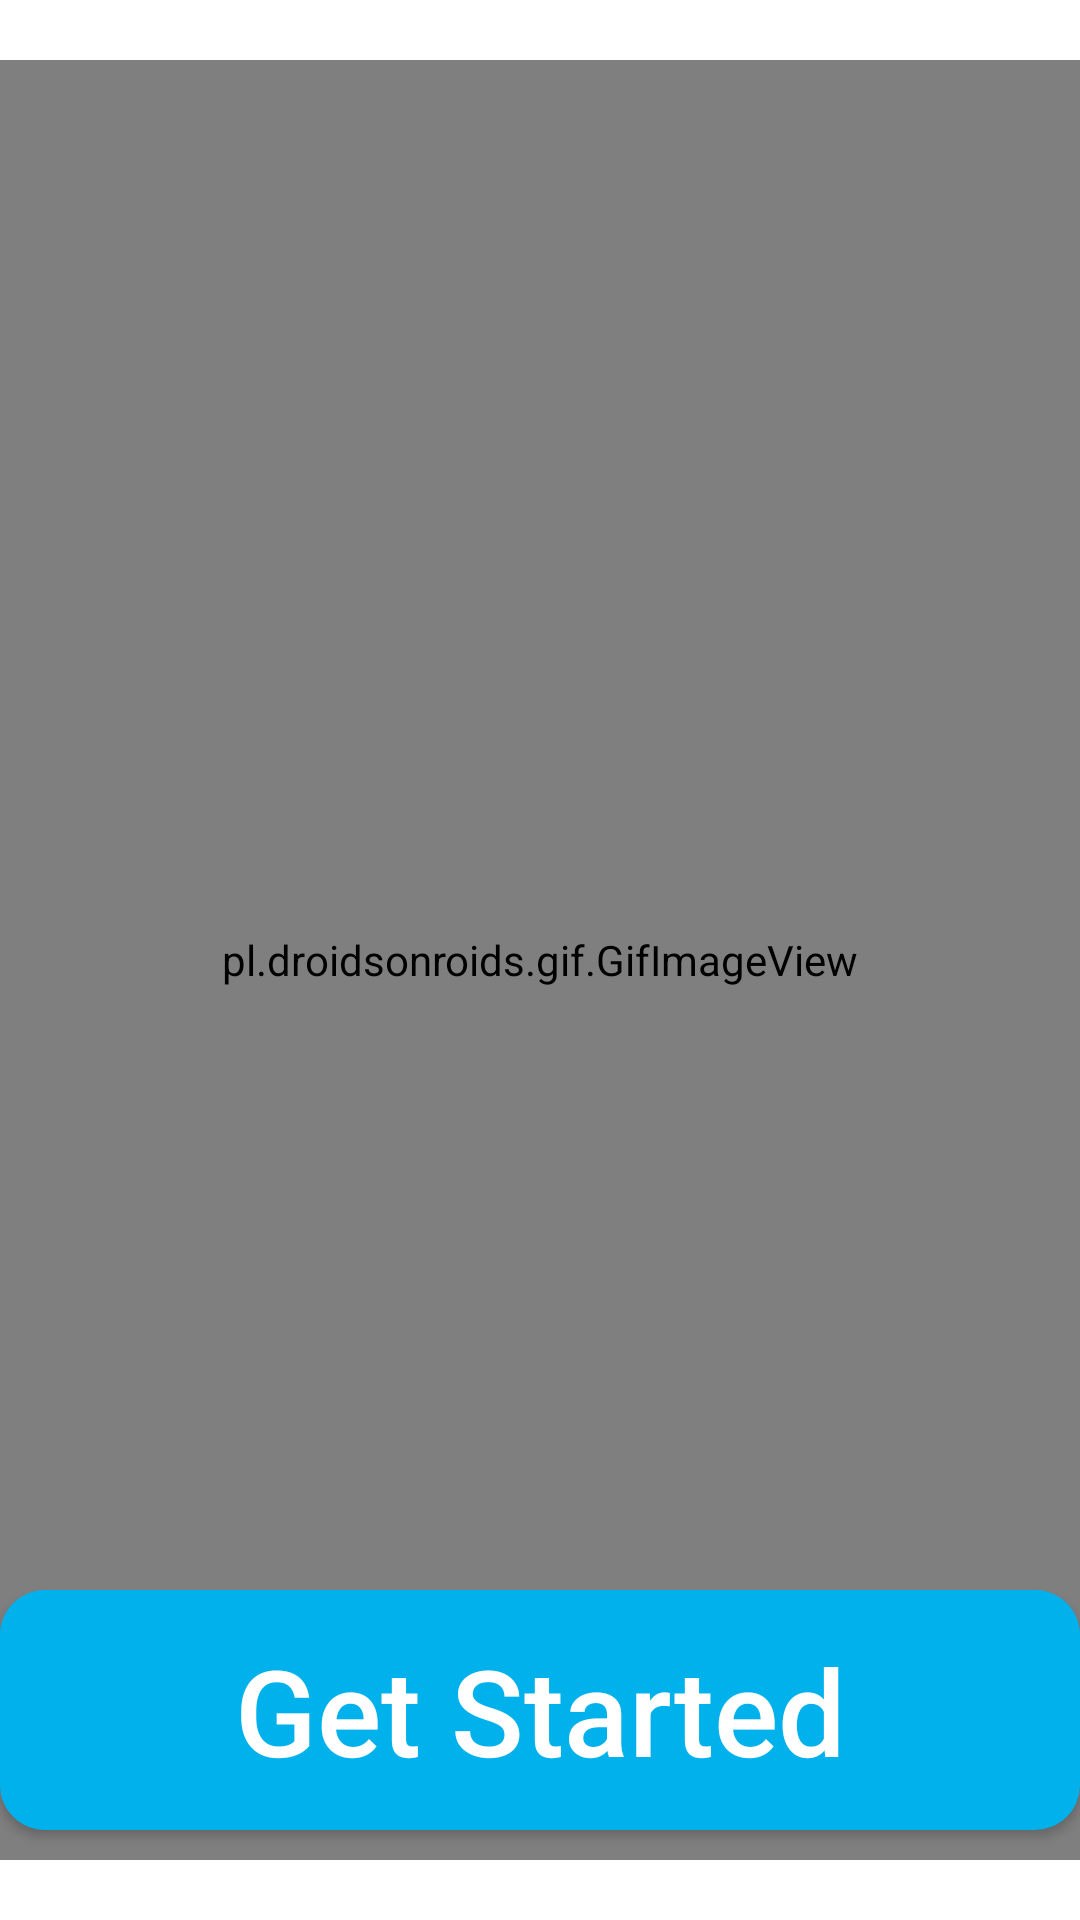

Layout XML and referenced resources for this Android screen:
<!-- AndroidManifest.xml: application theme Theme.DissertationProject -->
<!-- res/layout/activity_splash_screen.xml -->
<?xml version="1.0" encoding="utf-8"?>
<RelativeLayout xmlns:android="http://schemas.android.com/apk/res/android"
    xmlns:app="http://schemas.android.com/apk/res-auto"
    xmlns:tools="http://schemas.android.com/tools"
    android:id="@+id/relMain"
    android:layout_width="match_parent"
    android:layout_height="match_parent"
    android:background="@color/white"
    tools:context=".Splash_Screen">



    <pl.droidsonroids.gif.GifImageView
        android:id="@+id/lottie"
        android:layout_width="match_parent"
        android:layout_marginTop="20dp"
        android:layout_height="600dp"
        android:src="@drawable/dumbell_anim" />




    <androidx.appcompat.widget.AppCompatButton
        android:id="@+id/getStart"
        android:layout_width="530dp"
        android:layout_height="80dp"
        android:layout_alignParentBottom="true"
        android:layout_centerHorizontal="true"
        android:layout_marginBottom="30dp"
        android:background="@drawable/btn_back"
        android:backgroundTint="@color/blue_4"
        android:text="Get Started"
        android:textAllCaps="false"
        android:textColor="@color/white"
        android:textSize="40dp" />


    




</RelativeLayout>
<!-- resources referenced by this layout -->
<resources>
  <color name="blue_4">#01b1ec</color>
  <color name="white">#FFFFFFFF</color>
  
  
  
      //Custom
  <!-- drawable btn_back (drawable) -->
  <?xml version="1.0" encoding="UTF-8"?>
  <shape xmlns:android="http://schemas.android.com/apk/res/android">
      <corners android:radius="15dp" />
      <solid android:color="#b5deda" />
  </shape>
  <style name="Theme.DissertationProject" parent="Theme.MaterialComponents.DayNight.DarkActionBar">
          
          <item name="colorPrimary">@color/purple_500</item>
          <item name="colorPrimaryVariant">@color/purple_700</item>
          <item name="colorOnPrimary">@color/white</item>
          
          <item name="colorSecondary">@color/teal_200</item>
          <item name="colorSecondaryVariant">@color/teal_700</item>
          <item name="colorOnSecondary">@color/black</item>
          
          <item name="android:statusBarColor">?attr/colorPrimaryVariant</item>
          
      </style>
  <color name="purple_500">#FF6200EE</color>
  <color name="purple_700">#FF3700B3</color>
  <color name="teal_200">#FF03DAC5</color>
  <color name="teal_700">#FF018786</color>
  <color name="black">#FF000000</color>
</resources>
